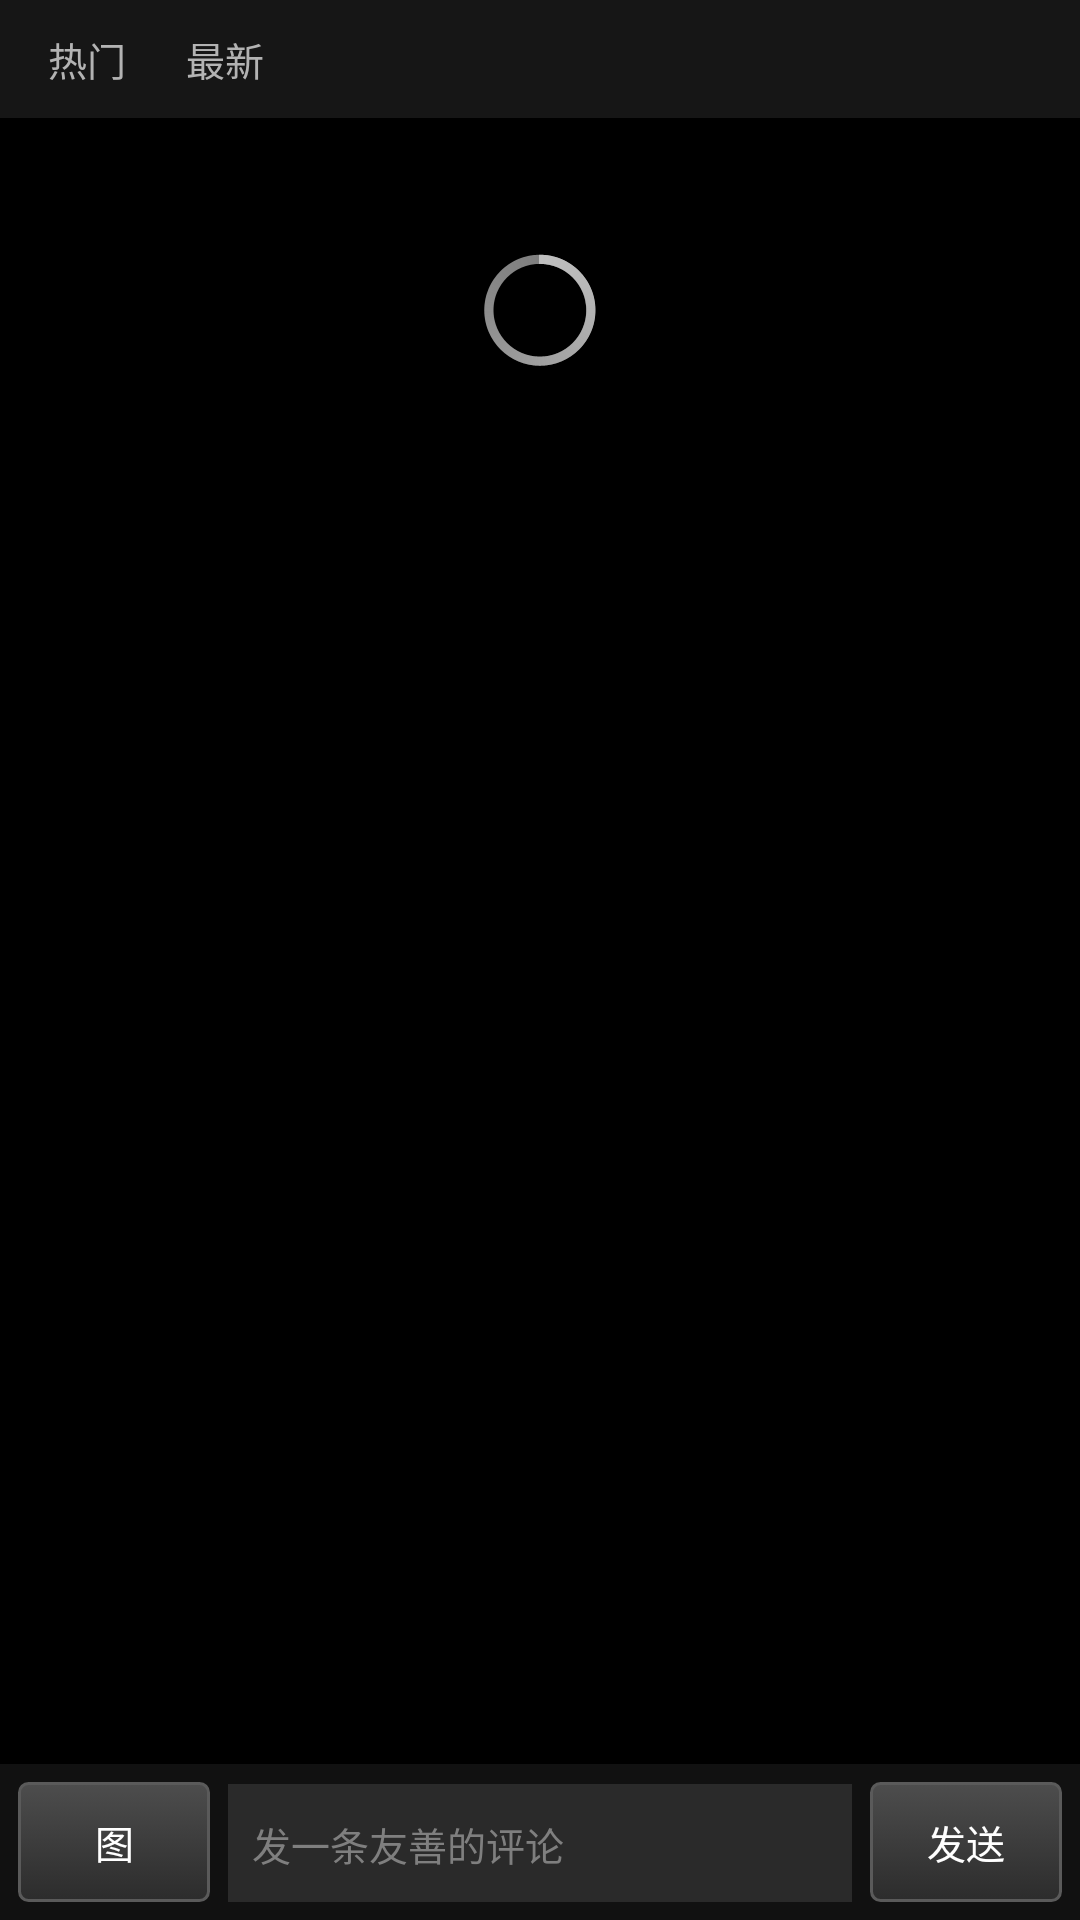

Android layout source for this screen:
<!-- AndroidManifest.xml: application theme AppTheme -->
<!-- res/layout/activity_comment_list.xml -->
<?xml version="1.0" encoding="utf-8"?>
<LinearLayout xmlns:android="http://schemas.android.com/apk/res/android"
    android:layout_width="match_parent"
    android:layout_height="match_parent"
    android:orientation="vertical">

    
    <LinearLayout
        android:layout_width="match_parent"
        android:layout_height="wrap_content"
        android:orientation="horizontal"
        android:padding="6dp"
        android:background="#161616">

        <TextView
            android:id="@+id/sort_hot"
            android:layout_width="wrap_content"
            android:layout_height="wrap_content"
            android:paddingLeft="10dp"
            android:paddingRight="10dp"
            android:paddingTop="4dp"
            android:paddingBottom="4dp"
            android:text="热门"
            android:textSize="13sp"
            android:clickable="true" />

        <TextView
            android:id="@+id/sort_new"
            android:layout_width="wrap_content"
            android:layout_height="wrap_content"
            android:paddingLeft="10dp"
            android:paddingRight="10dp"
            android:paddingTop="4dp"
            android:paddingBottom="4dp"
            android:text="最新"
            android:textSize="13sp"
            android:clickable="true" />
    </LinearLayout>

    <include
        android:id="@+id/comment_list_root"
        layout="@layout/widget_list_page"
        android:layout_width="match_parent"
        android:layout_height="0dp"
        android:layout_weight="1" />

    <LinearLayout
        android:layout_width="match_parent"
        android:layout_height="wrap_content"
        android:orientation="horizontal"
        android:padding="6dp"
        android:background="#111111">

        <Button
            android:id="@+id/btn_picture"
            style="@style/RetroButton.Small"
            android:layout_width="wrap_content"
            android:layout_height="40dp"
            android:text="图" />

        <EditText
            android:id="@+id/comment_input"
            android:layout_width="0dp"
            android:layout_height="40dp"
            android:layout_weight="1"
            android:layout_marginLeft="6dp"
            android:background="#2a2a2a"
            android:hint="发一条友善的评论"
            android:textColor="@color/text_primary"
            android:textColorHint="@color/text_tertiary"
            android:textSize="13sp"
            android:paddingLeft="8dp"
            android:singleLine="true" />

        <Button
            android:id="@+id/btn_send"
            style="@style/RetroButton.Small"
            android:layout_width="wrap_content"
            android:layout_height="40dp"
            android:layout_marginLeft="6dp"
            android:text="发送" />
    </LinearLayout>
</LinearLayout>
<!-- res/layout/widget_list_page.xml (included above) -->
<?xml version="1.0" encoding="utf-8"?>
<LinearLayout xmlns:android="http://schemas.android.com/apk/res/android"
    android:layout_width="match_parent"
    android:layout_height="match_parent"
    android:orientation="vertical">

    <ListView
        android:id="@+id/list_view"
        android:layout_width="match_parent"
        android:layout_height="0dp"
        android:layout_weight="1"
        android:visibility="gone" />

    <ProgressBar
        android:id="@+id/progress_bar"
        android:layout_width="wrap_content"
        android:layout_height="wrap_content"
        android:layout_gravity="center"
        android:layout_marginTop="40dp" />

    <LinearLayout
        android:id="@+id/empty_layout"
        android:layout_width="match_parent"
        android:layout_height="wrap_content"
        android:orientation="vertical"
        android:gravity="center"
        android:padding="40dp"
        android:visibility="gone">

        <TextView
            android:id="@+id/empty_text"
            android:layout_width="wrap_content"
            android:layout_height="wrap_content"
            android:text="@string/empty"
            android:textColor="@color/text_secondary"
            android:textSize="15sp" />
    </LinearLayout>

    <LinearLayout
        android:id="@+id/error_layout"
        android:layout_width="match_parent"
        android:layout_height="wrap_content"
        android:orientation="vertical"
        android:gravity="center"
        android:padding="40dp"
        android:visibility="gone">

        <TextView
            android:id="@+id/error_text"
            android:layout_width="wrap_content"
            android:layout_height="wrap_content"
            android:text="@string/load_failed"
            android:textColor="@color/text_secondary"
            android:textSize="15sp" />

        <Button
            android:id="@+id/retry_button"
            style="@style/RetroButton.Small"
            android:layout_width="wrap_content"
            android:layout_height="wrap_content"
            android:layout_marginTop="12dp"
            android:text="@string/click_retry" />
    </LinearLayout>
</LinearLayout>
<!-- resources referenced by this layout -->
<resources>
  <color name="text_primary">#ffffff</color>
  <color name="text_secondary">#b3b3b3</color>
  <color name="text_tertiary">#7f7f7f</color>
  <string name="click_retry">点击重试</string>
  <string name="empty">这里空空如也</string>
  <string name="load_failed">加载失败</string>
  <style name="RetroButton.Small">
          <item name="android:minHeight">32dp</item>
          <item name="android:textSize">13sp</item>
          <item name="android:paddingLeft">10dp</item>
          <item name="android:paddingRight">10dp</item>
      </style>
  <style name="AppTheme" parent="@android:style/Theme.Black.NoTitleBar">
          <item name="android:windowBackground">@color/window_bg</item>
          <item name="android:textColorPrimary">@color/text_primary</item>
          <item name="android:textColorSecondary">@color/text_secondary</item>
          <item name="android:listViewStyle">@style/RetroListView</item>
      </style>
  <color name="window_bg">#000000</color>
  <style name="RetroListView" parent="@android:style/Widget.ListView">
          <item name="android:background">@color/page_bg</item>
          <item name="android:divider">@color/list_divider</item>
          <item name="android:dividerHeight">1px</item>
          <item name="android:cacheColorHint">@color/page_bg</item>
          <item name="android:scrollbars">vertical</item>
          <item name="android:fadingEdge">none</item>
          <item name="android:overScrollMode">never</item>
      </style>
  <color name="page_bg">#101010</color>
  <color name="list_divider">#33262626</color>
</resources>
